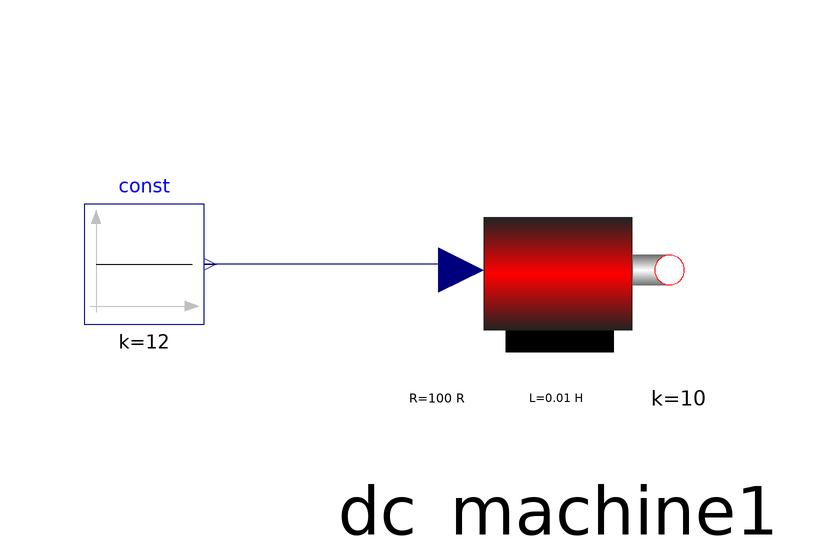

The component connection diagram of the Modelica model below, drawn from its own Placement and Line annotations.

model MachineTest
      extends Modelica.Icons.Example;
      SimpleMechanic.Basis.dc_machine dc_machine1 annotation(
        Placement(visible = true, transformation(origin = {-1, -1}, extent = {{-31, -31}, {31, 31}}, rotation = 0)));
      Modelica.Blocks.Sources.Constant const(k = 12) annotation(
        Placement(visible = true, transformation(origin = {-70, 0}, extent = {{-10, -10}, {10, 10}}, rotation = 0)));
    equation
      connect(dc_machine1.u, const.y) annotation(
        Line(points = {{-18, 0}, {-60, 0}, {-60, 0}, {-58, 0}}, color = {0, 0, 127}));
    end MachineTest;